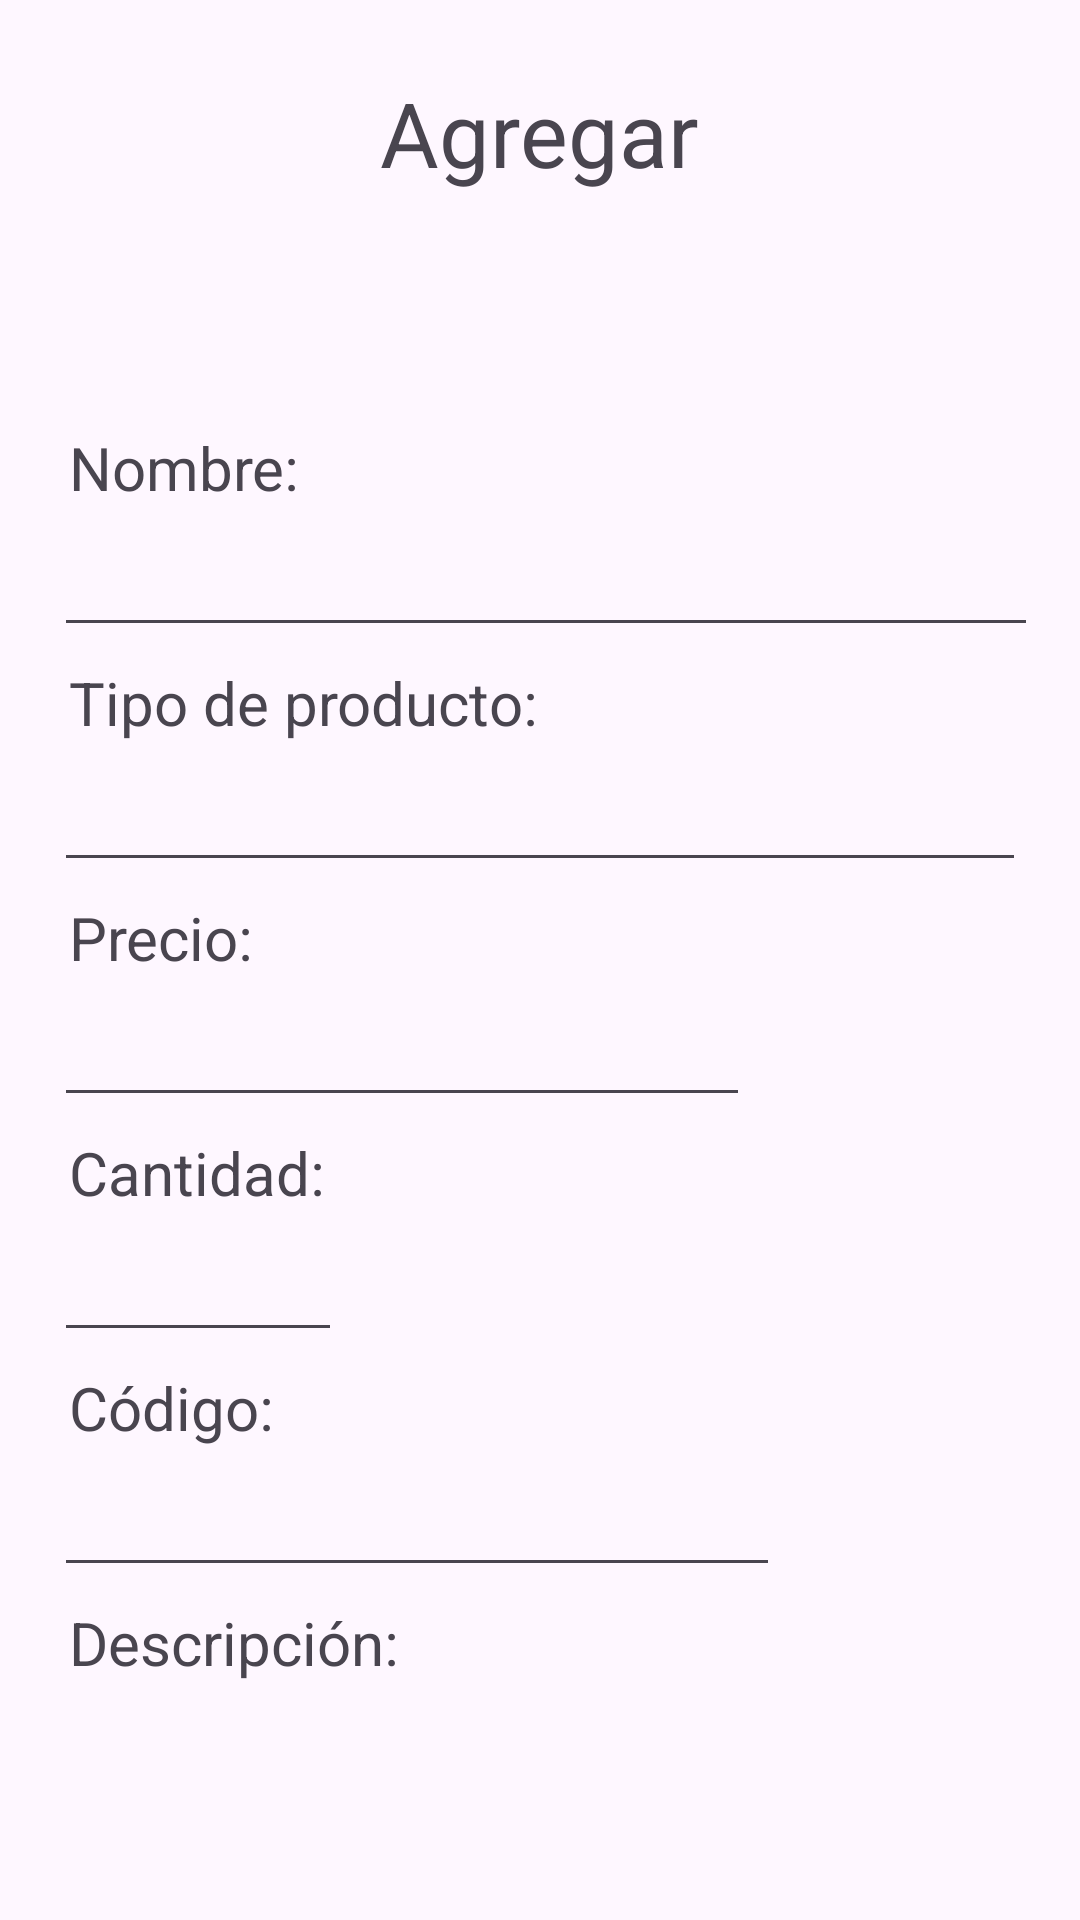

Reconstruct the res/layout file that produces this screen, plus the resources it refers to.
<!-- AndroidManifest.xml: application theme Theme.SLI -->
<!-- res/layout/fragment_add_inventory.xml -->
<?xml version="1.0" encoding="utf-8"?>
<LinearLayout
    xmlns:android="http://schemas.android.com/apk/res/android"
    xmlns:tools="http://schemas.android.com/tools"
    android:layout_width="match_parent"
    android:layout_height="match_parent"
    android:orientation="vertical"
    tools:context=".Fragments.AddInventoryFragment">

    <TextView
        android:id="@+id/txtTitulo"
        android:layout_width="wrap_content"
        android:layout_height="wrap_content"
        android:layout_marginTop="24dp"
        android:layout_marginBottom="55sp"
        android:layout_gravity="center"
        android:text="Agregar"
        android:textSize="30sp"/>


    <LinearLayout
        android:orientation="vertical"
        android:layout_width="match_parent"
        android:layout_height="wrap_content"
        android:padding="18sp">

        <TextView
            android:id="@+id/txtNombre"
            android:layout_width="wrap_content"
            android:layout_height="wrap_content"
            android:layout_margin="5sp"
            android:text="Nombre:"
            android:textSize="20sp" />

        <EditText
            android:layout_width="480dp"
            android:layout_height="wrap_content"
            android:textAlignment="viewStart"
            android:textSize="18sp"/>

        <TextView
            android:id="@+id/txtTipo"
            android:layout_width="wrap_content"
            android:layout_height="wrap_content"
            android:layout_margin="5sp"
            android:text="Tipo de producto:"
            android:textSize="20sp" />

        <EditText
            android:layout_width="324dp"
            android:layout_height="wrap_content"
            android:textAlignment="viewStart"
            android:textSize="18sp"/>

        <TextView
            android:id="@+id/txtPrecio"
            android:layout_width="wrap_content"
            android:layout_height="wrap_content"
            android:text="Precio:"
            android:textSize="20sp"
            android:layout_margin="5sp" />

        <EditText
            android:layout_width="232dp"
            android:layout_height="wrap_content"
            android:textAlignment="viewStart"
            android:textSize="18sp"/>


        <TextView
            android:id="@+id/txtCantidad"
            android:layout_width="wrap_content"
            android:layout_height="wrap_content"
            android:text="Cantidad:"
            android:textSize="20sp"
            android:layout_margin="5sp"/>

        <EditText
            android:layout_width="96dp"
            android:layout_height="wrap_content"
            android:textAlignment="viewStart"
            android:textSize="18sp"/>

        <TextView
            android:id="@+id/txtCodigo"
            android:layout_width="wrap_content"
            android:layout_height="wrap_content"
            android:text="Código:"
            android:textSize="20sp"
            android:layout_margin="5sp"/>

        <EditText
            android:layout_width="242dp"
            android:layout_height="wrap_content"
            android:textAlignment="viewStart"
            android:textSize="18sp"
            />


        <TextView
            android:id="@+id/txtDescripcion"
            android:layout_width="wrap_content"
            android:layout_height="wrap_content"
            android:text="Descripción:"
            android:textSize="20sp"
            android:layout_margin="5sp" />


        <com.google.android.material.textfield.TextInputEditText
            android:id="@+id/textInputEditText"
            android:layout_width="367dp"
            android:layout_height="75dp"
            android:layout_margin="5sp"
            android:layout_marginBottom="8dp"
            android:inputType="textMultiLine"
            android:lines="6" />

    </LinearLayout>

    <LinearLayout
        android:layout_marginTop="20sp"
        android:layout_width="wrap_content"
        android:layout_height="wrap_content">

        <Button
            android:id="@+id/button"
            android:layout_width="wrap_content"
            android:layout_height="wrap_content"
            android:text="Agregar"
            android:layout_marginEnd="20sp"/>

        <Button
            android:id="@+id/btnEscaner"
            android:layout_width="wrap_content"
            android:layout_height="wrap_content"
            android:text="Escanear" />
    </LinearLayout>



</LinearLayout>
<!-- resources referenced by this layout -->
<resources>
  <style name="Theme.SLI" parent="Base.Theme.SLI" />
  <style name="Base.Theme.SLI" parent="Theme.Material3.DayNight.NoActionBar">
          
          
      </style>
</resources>
